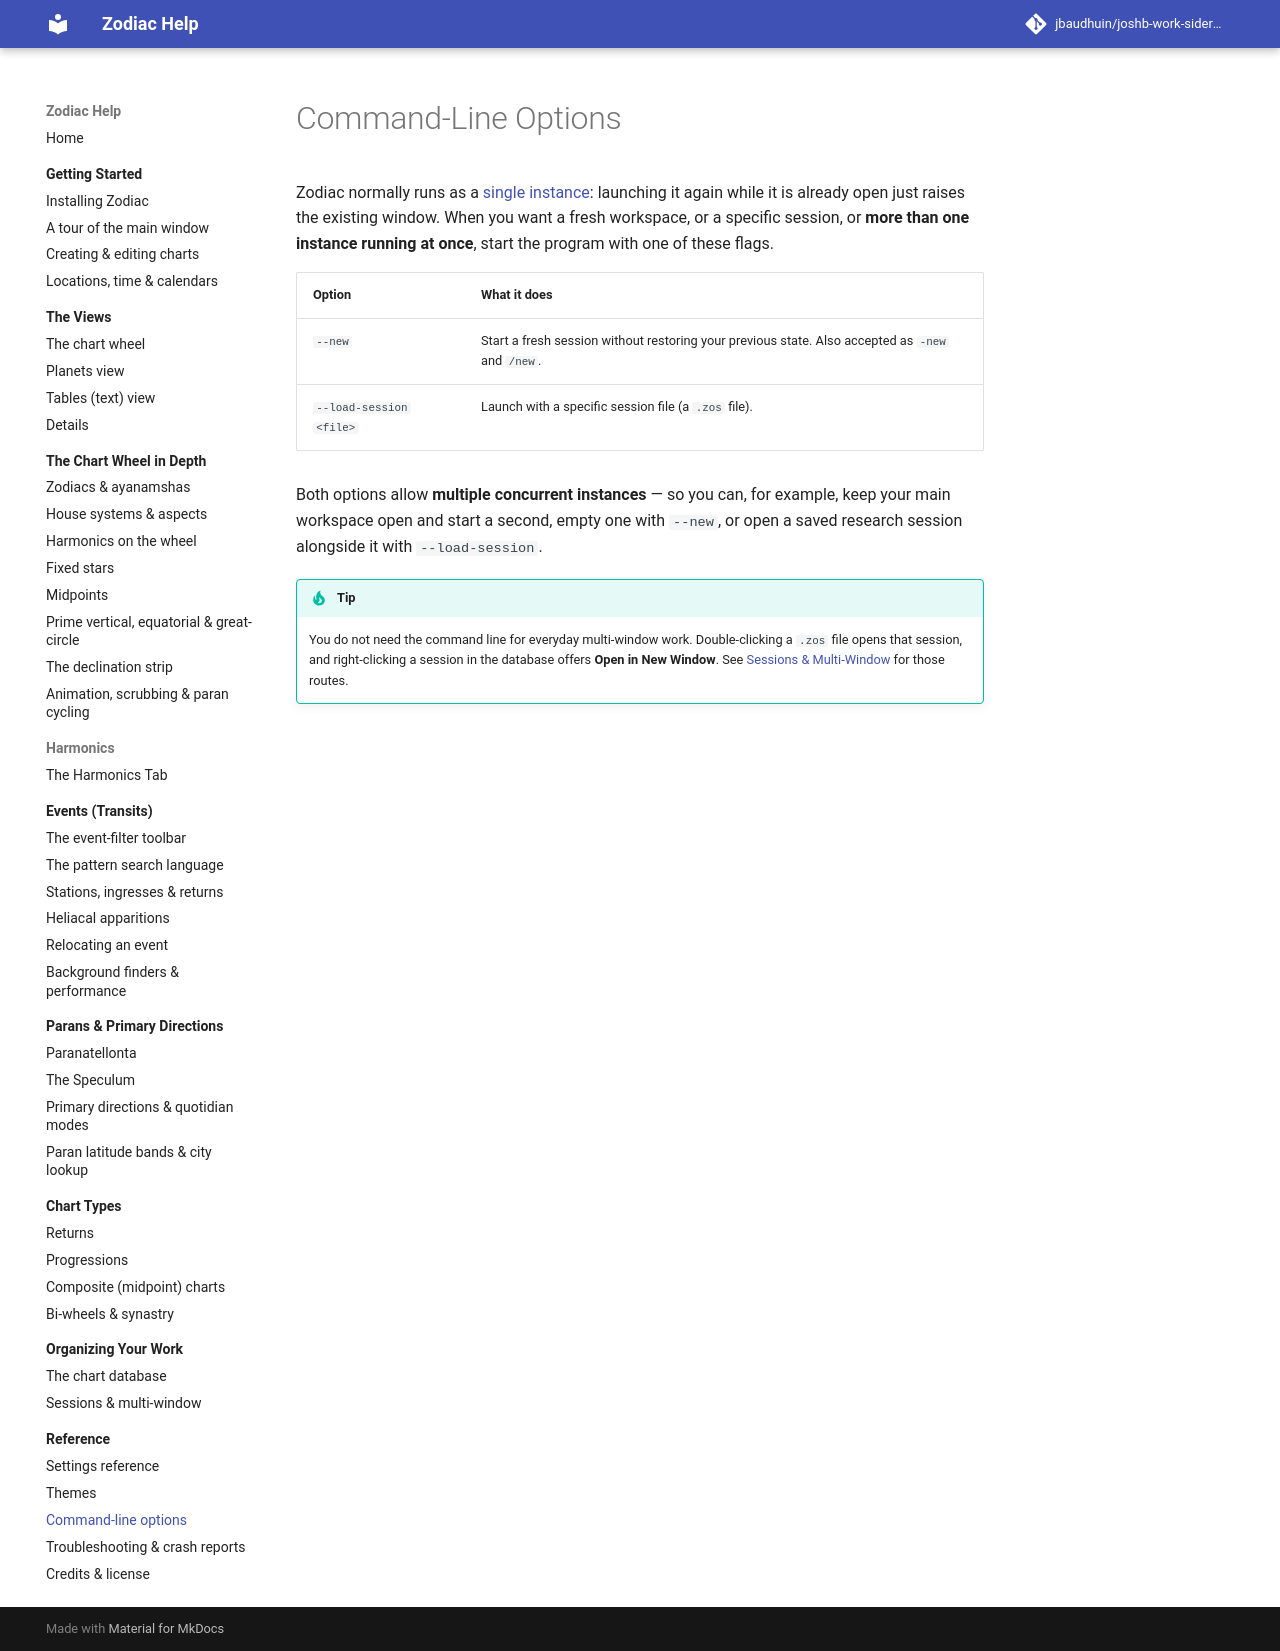

repository: jbaudhuin/joshb-work-sidereal · page: reference/command-line.html · generator: mkdocs

# Command-Line Options

Zodiac normally runs as a [single instance](../organizing/sessions.md): launching
it again while it is already open just raises the existing window. When you want a
fresh workspace, or a specific session, or **more than one instance running at
once**, start the program with one of these flags.

| Option | What it does |
| --- | --- |
| `--new` | Start a fresh session without restoring your previous state. Also accepted as `-new` and `/new`. |
| `--load-session <file>` | Launch with a specific session file (a `.zos` file). |

Both options allow **multiple concurrent instances** — so you can, for example,
keep your main workspace open and start a second, empty one with `--new`, or open
a saved research session alongside it with `--load-session`.

!!! tip
    You do not need the command line for everyday multi-window work. Double-clicking
    a `.zos` file opens that session, and right-clicking a session in the database
    offers **Open in New Window**. See
    [Sessions &amp; Multi-Window](../organizing/sessions.md) for those routes.
